Run: headless pygame with SDL's dummy video driver; simulated clock (each Clock.tick advances the game by its frame time, no real sleeping); random seed 0; keys injected as events and as key.get_pressed() state; no mouse input.
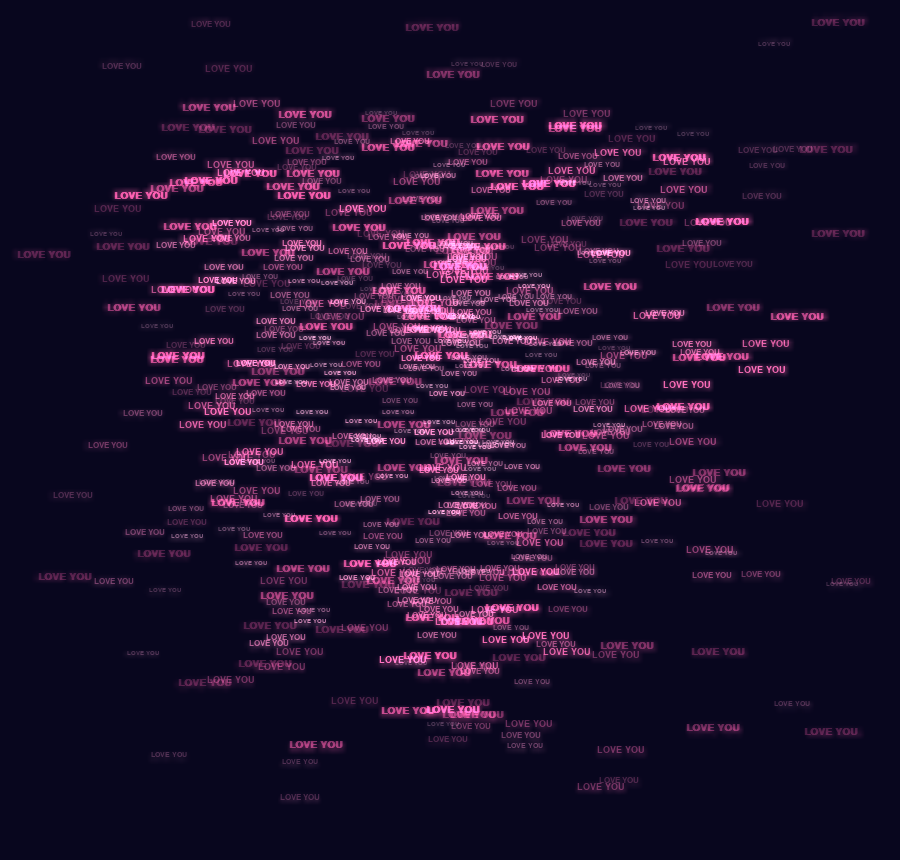
Frame 1 of 4 · flips 1–60 · no input
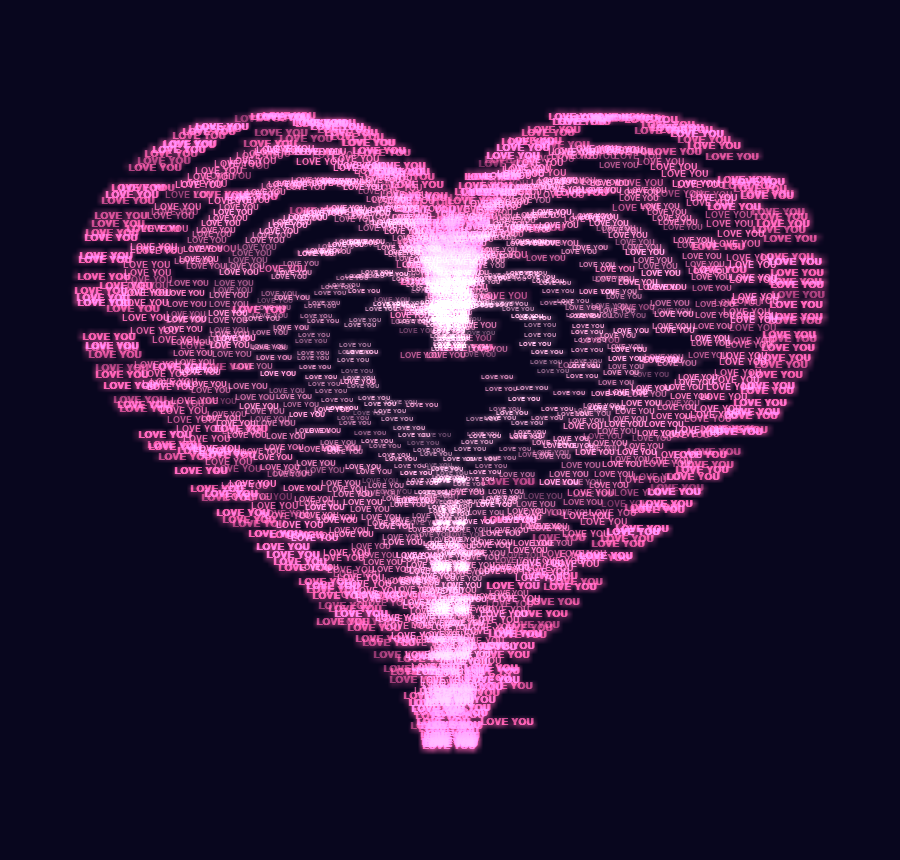
Frame 2 of 4 · flips 61–180 · tapped SPACE, RETURN · held RIGHT (→), D
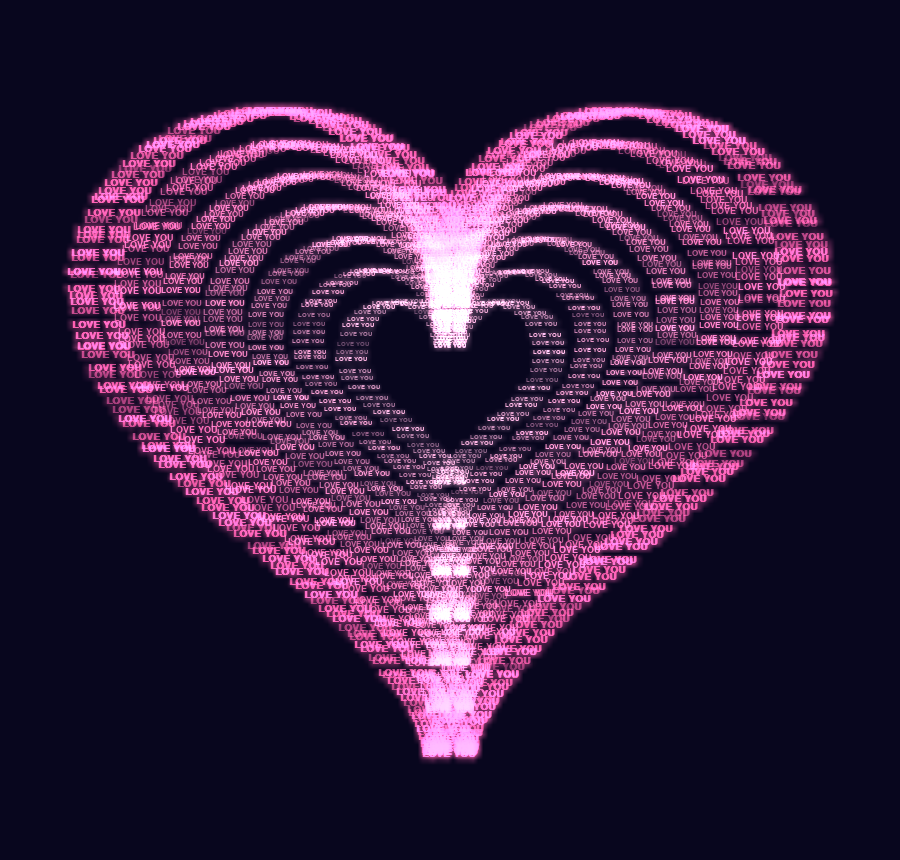
Frame 3 of 4 · flips 181–300 · held DOWN (↓), S
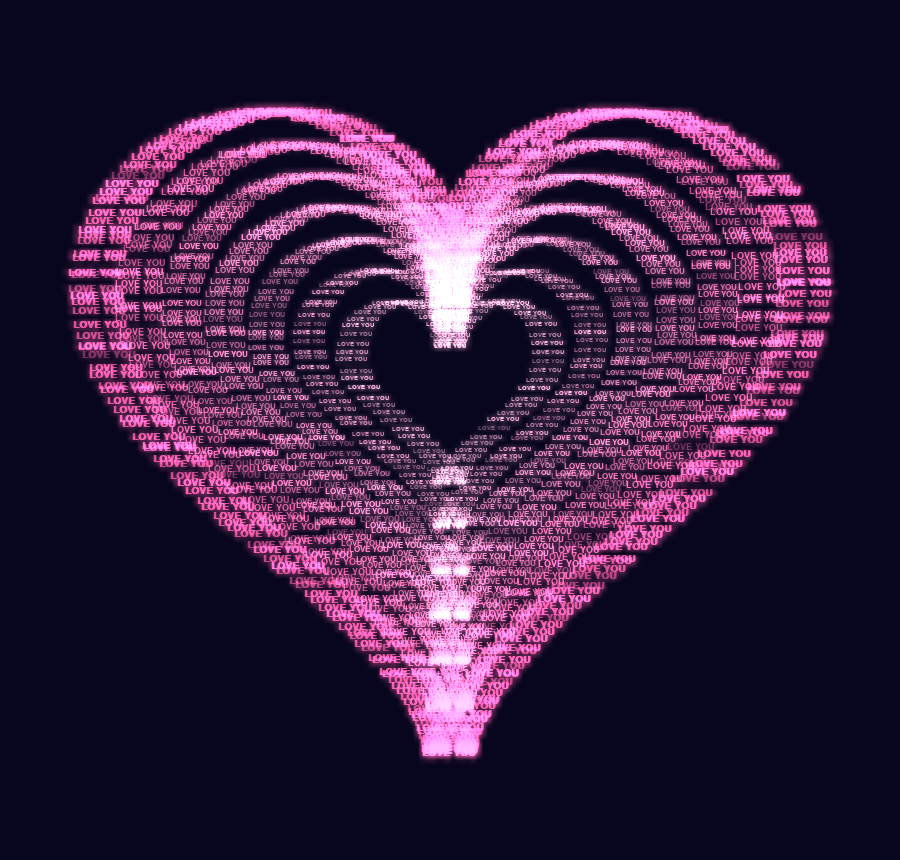
Frame 4 of 4 · flips 301–420 · held LEFT (←), A, UP (↑), W

The pygame program that drew these frames:

import math
import random
import pygame

pygame.init()
W, H = 900, 860
screen = pygame.display.set_mode((W, H))
pygame.display.set_caption("LOVE YOU")
clock = pygame.time.Clock()

TEXT = "LOVE YOU"
S = 21.5                   
OX = W // 2
OY = H // 2 - 2.5 * S       
FONT_NAMES = "helveticaneue,arial,dejavusans"

# (مقیاس لایه، اندازه فونت، تعداد نقطه)
LAYERS = [
    (1.00, 15, 300),
    (0.88, 14, 270),
    (0.76, 13, 240),
    (0.64, 12, 200),
    (0.52, 11, 160),
    (0.40, 10, 120),
    (0.28, 9, 80),
]
ALPHA_LEVELS = 8

fonts, cache = {}, {}


def heart_xy(t):
    x = 16 * math.sin(t) ** 3
    y = 13 * math.cos(t) - 5 * math.cos(2 * t) - 2 * math.cos(3 * t) - math.cos(4 * t)
    return x, y


def layer_color(i):
    k = i / (len(LAYERS) - 1)
    return (255, int(95 + 85 * k), int(165 + 50 * k))


def get_text(size, level, color_idx):
    key = (size, level, color_idx)
    if key not in cache:
        if size not in fonts:
            fonts[size] = pygame.font.SysFont(FONT_NAMES, size, bold=True)
        surf = fonts[size].render(TEXT, True, layer_color(color_idx)).convert_alpha()
        surf.set_alpha(int(60 + 195 * level / (ALPHA_LEVELS - 1)))
        cache[key] = surf
    return cache[key]


def build_points():
    pts = []
    for li, (k, size, count) in enumerate(LAYERS):
        for i in range(count):
            t = i / count * 2 * math.pi + random.uniform(-0.01, 0.01)
            x, y = heart_xy(t)
            pts.append({
                "x": x * k, "y": y * k, "size": size, "layer": li,
                "base": random.uniform(0.35, 1.0),
                "phase": random.uniform(0, 6.28),
                "sx": random.uniform(0, W), "sy": random.uniform(0, H),
                "delay": random.uniform(0, 2.2),
                "jx": random.uniform(-1.5, 1.5), "jy": random.uniform(-1.5, 1.5),
            })
    return pts


def bloom(surface):
    small = pygame.transform.smoothscale(surface, (W // 5, H // 5))
    return pygame.transform.smoothscale(small, (W, H))


points = build_points()
scene = pygame.Surface((W, H))
start = pygame.time.get_ticks() / 1000

running = True
while running:
    for e in pygame.event.get():
        if e.type == pygame.QUIT or (e.type == pygame.KEYDOWN and e.key == pygame.K_ESCAPE):
            running = False
        if e.type == pygame.KEYDOWN and e.key == pygame.K_r: 
            points = build_points()
            start = pygame.time.get_ticks() / 1000

    now = pygame.time.get_ticks() / 1000
    t = now - start
    beat = 1 + 0.035 * max(0, math.sin(now * 3.0)) ** 4

    scene.fill((5, 4, 16))

    for p in points:
        prog = max(0.0, min(1.0, (t - p["delay"]) / 1.6))
        ease = 1 - (1 - prog) ** 3
        if ease <= 0.01:
            continue
        tx = OX + p["x"] * S * beat + p["jx"]
        ty = OY - p["y"] * S * beat + p["jy"]
        x = p["sx"] + (tx - p["sx"]) * ease
        y = p["sy"] + (ty - p["sy"]) * ease

        shimmer = 0.5 + 0.5 * math.sin(now * 2.2 + p["phase"])
        a = (0.65 * p["base"] + 0.35 * shimmer) * ease
        level = max(0, min(ALPHA_LEVELS - 1, int(a * (ALPHA_LEVELS - 1))))
        img = get_text(p["size"], level, p["layer"])
        scene.blit(img, img.get_rect(center=(x, y)))

    screen.blit(scene, (0, 0))
    screen.blit(bloom(scene), (0, 0), special_flags=pygame.BLEND_ADD)

    pygame.display.flip()
    clock.tick(60)

pygame.quit()
